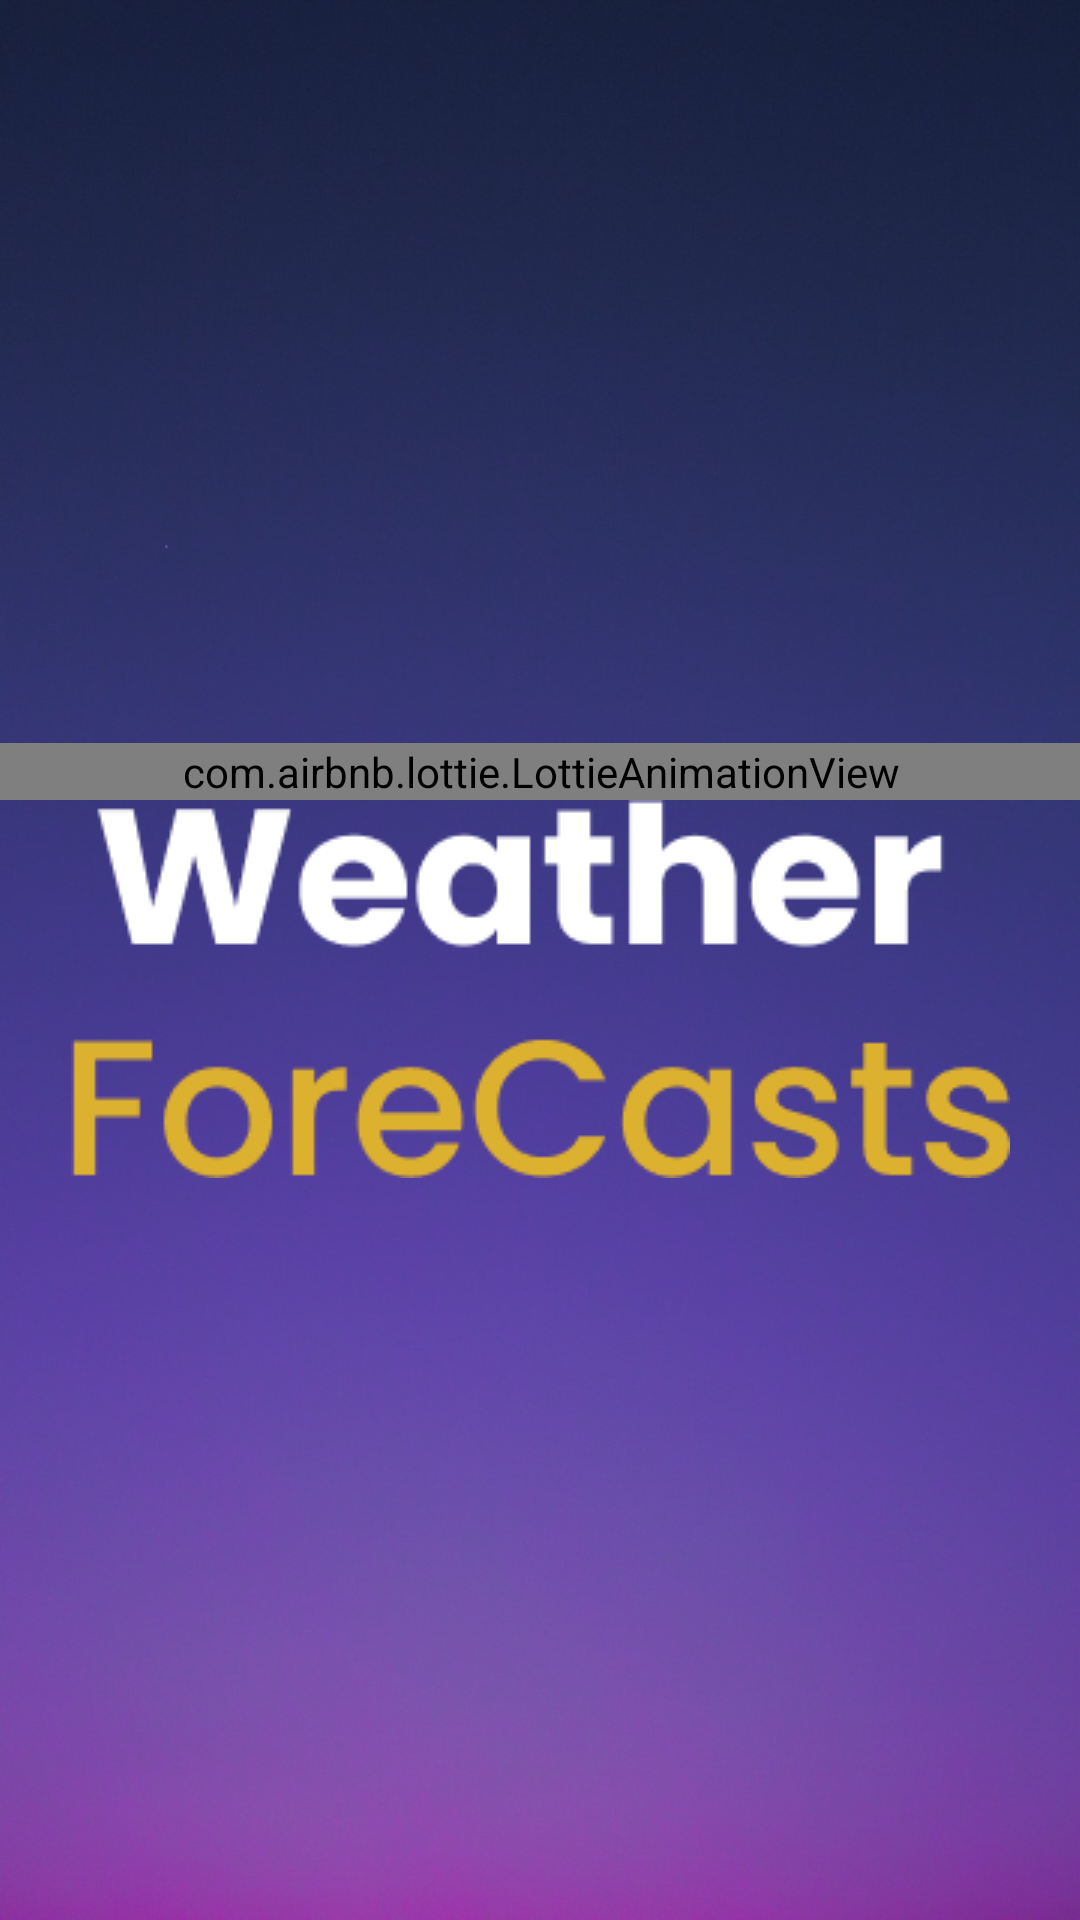

This screen was rendered from an Android layout file. Write that file and the resources it references.
<!-- AndroidManifest.xml: application theme Theme.WeathersApp -->
<!-- res/layout/fragment_launch.xml -->
<?xml version="1.0" encoding="utf-8"?>
<androidx.constraintlayout.widget.ConstraintLayout xmlns:android="http://schemas.android.com/apk/res/android"
    xmlns:app="http://schemas.android.com/apk/res-auto"
    xmlns:tools="http://schemas.android.com/tools"
    android:layout_width="match_parent"
    android:layout_height="match_parent"
    android:background="@drawable/purple"
    tools:context="com.example.weatherapp.ui.fragments.LaunchFragment">

    <com.airbnb.lottie.LottieAnimationView
        android:id="@+id/animationView"
        android:layout_width="409dp"
        android:layout_height="wrap_content"
        app:layout_constraintTop_toTopOf="parent"
        app:layout_constraintBottom_toTopOf="@+id/imageView2"
        app:layout_constraintStart_toStartOf="parent"
        app:layout_constraintEnd_toEndOf="parent"
        app:layout_constraintVertical_chainStyle="packed"
        app:lottie_autoPlay="true"
        app:lottie_loop="true"
        app:lottie_rawRes="@raw/raw1"/>

    <ImageView
        android:id="@+id/imageView2"
        android:layout_width="wrap_content"
        android:layout_height="wrap_content"
        android:src="@drawable/weather"
        app:layout_constraintTop_toBottomOf="@id/animationView"
        app:layout_constraintBottom_toBottomOf="parent"
        app:layout_constraintStart_toStartOf="parent"
        app:layout_constraintEnd_toEndOf="parent"
        app:layout_constraintVertical_chainStyle="packed" />

    <ProgressBar
        android:id="@+id/paginationProgressBar"
        style="?attr/progressBarStyle"
        android:layout_width="wrap_content"
        android:layout_height="wrap_content"
        android:background="@android:color/transparent"
        android:visibility="invisible"
        app:layout_constraintBottom_toBottomOf="parent"
        app:layout_constraintEnd_toEndOf="parent"
        app:layout_constraintHorizontal_bias="0.5"
        app:layout_constraintStart_toStartOf="parent" />

</androidx.constraintlayout.widget.ConstraintLayout>
<!-- resources referenced by this layout -->
<resources>
  <!-- drawable purple: jpg bitmap (drawable, 80649 bytes) -->
  <!-- drawable weather: png bitmap (drawable, 7824 bytes) -->
  <style name="Theme.WeathersApp" parent="Base.Theme.WeathersApp" />
  <style name="Base.Theme.WeathersApp" parent="Theme.Material3.DayNight.NoActionBar">
          <item name="android:textColorHint">@color/white</item>
          
          
      </style>
  <!-- not gathered from this repository: default colours our renderer supplied (Android Studio template values) -->
  <color name="white">#FFFFFFFF</color>
</resources>
